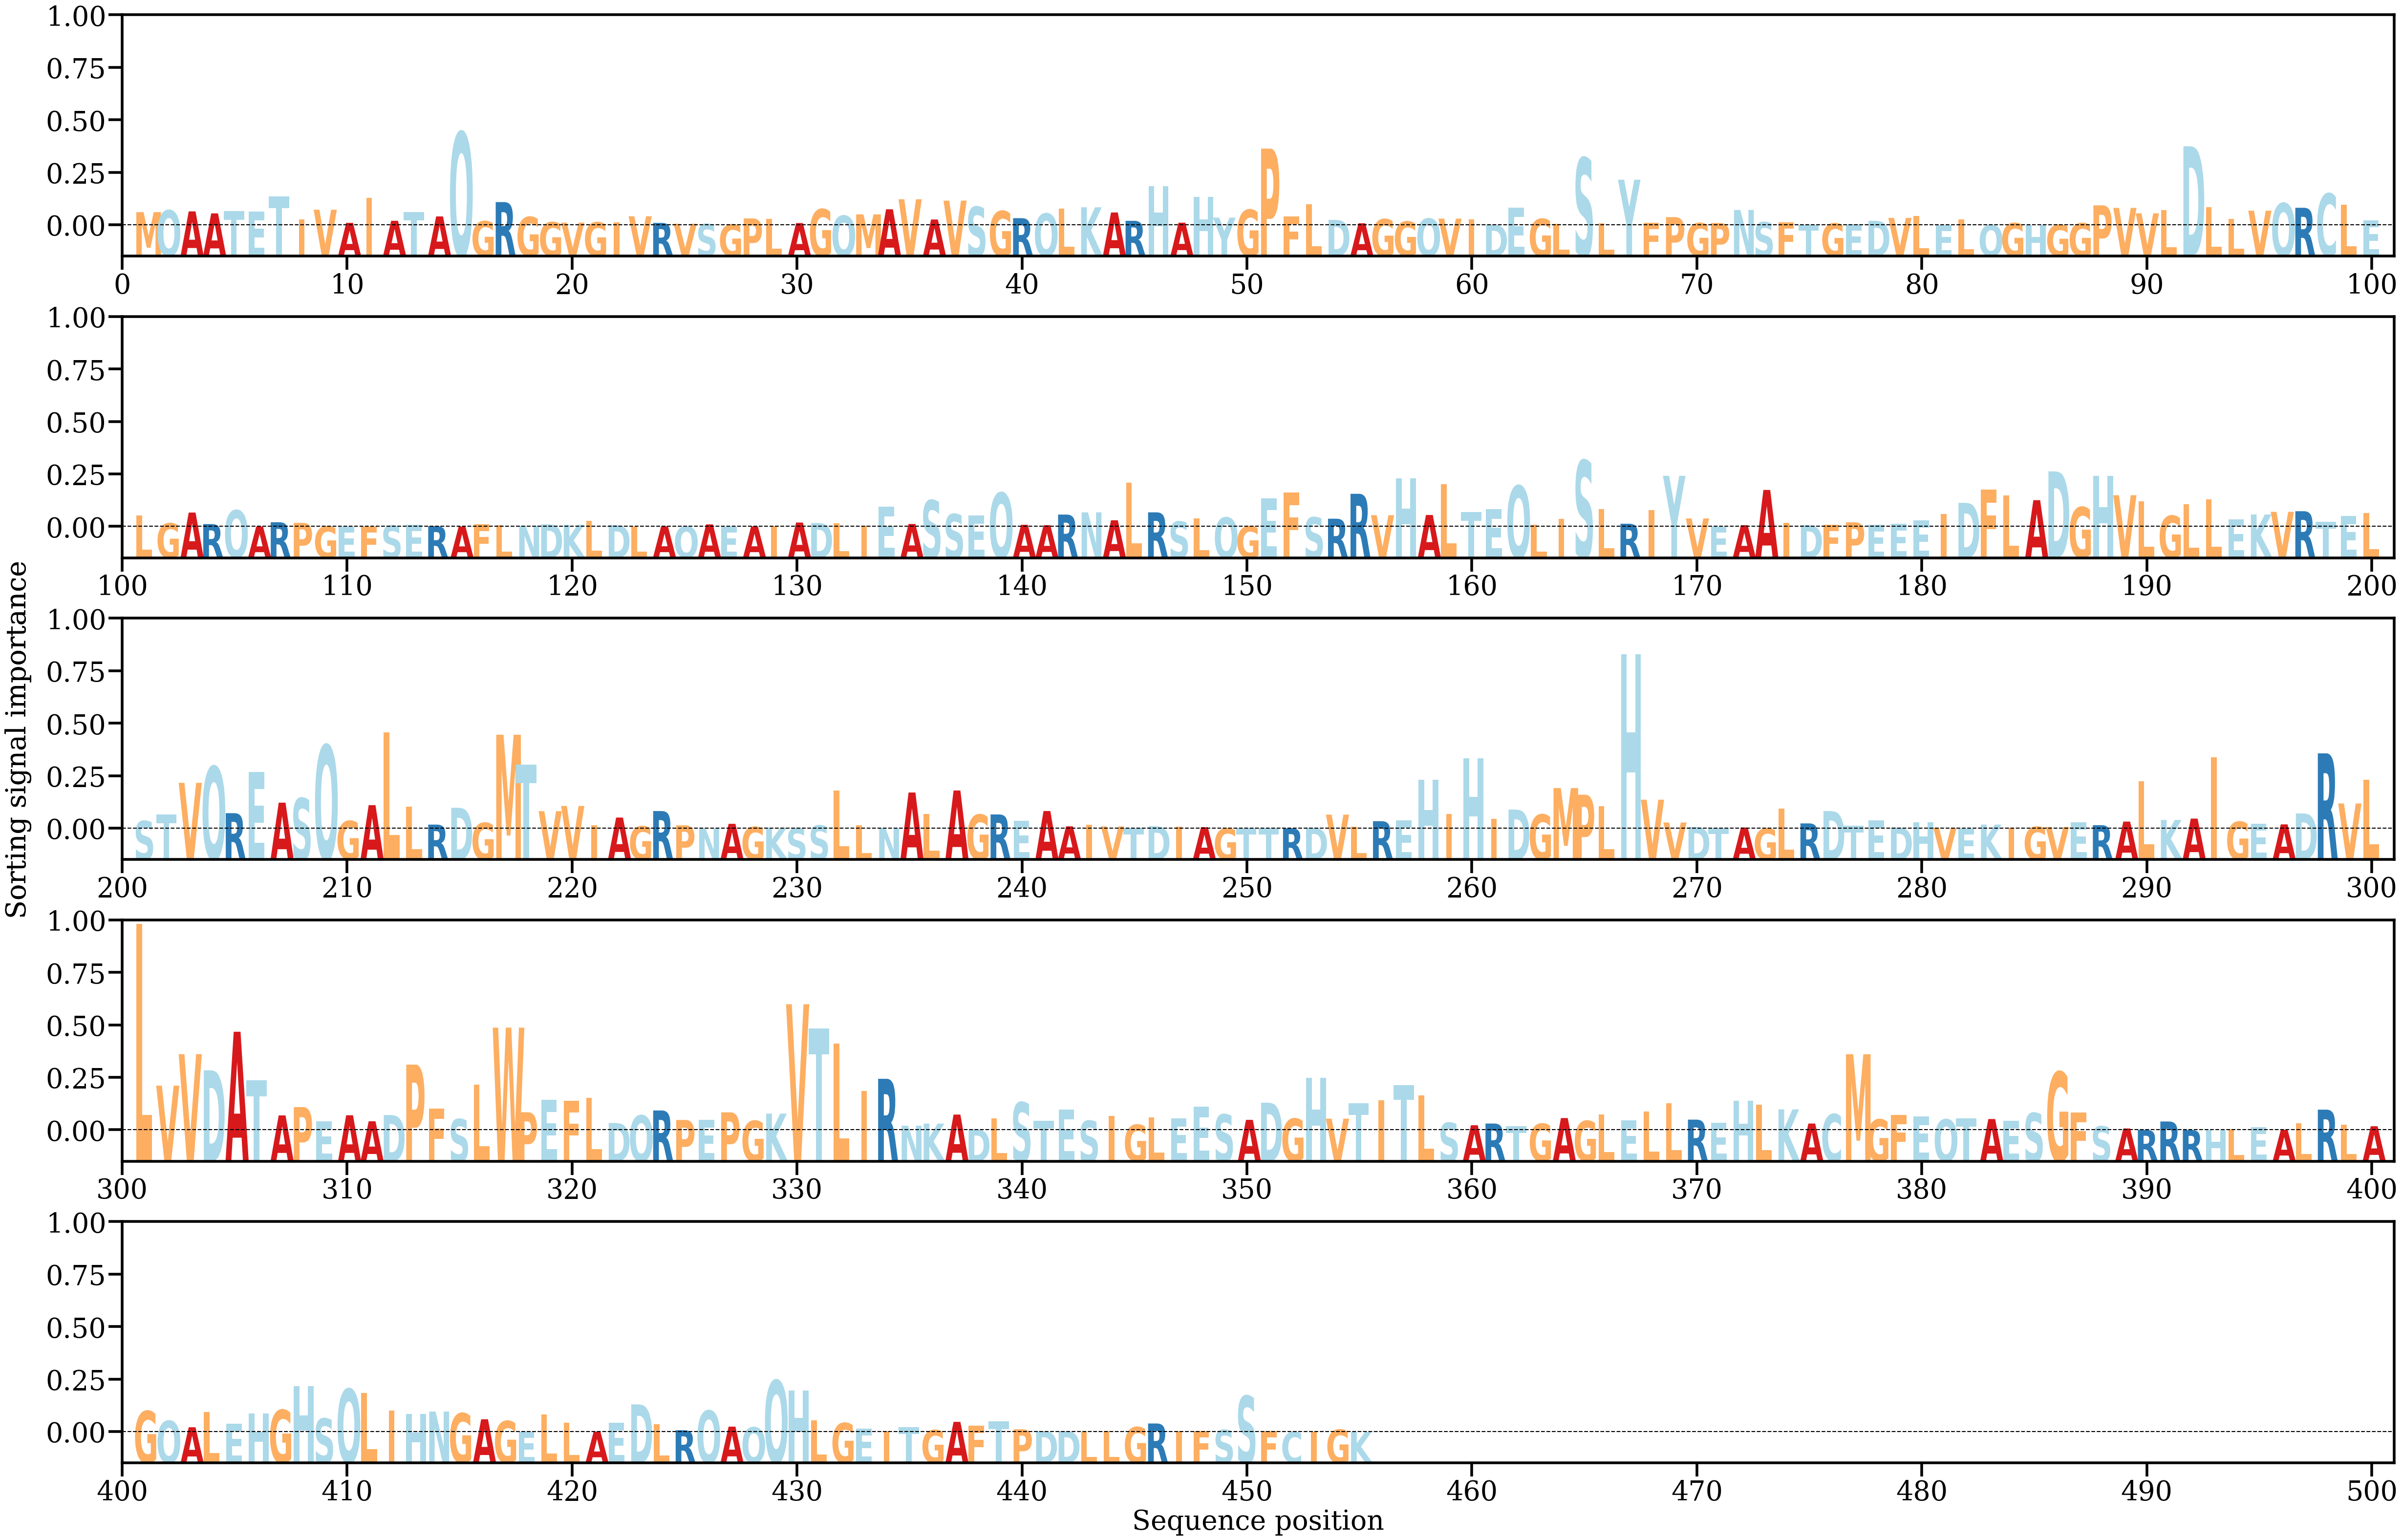

The table this chart was drawn from, first rows:
AA, Alpha
M, [0.00170091]
Q, [0.00194203]
A, [0.00180237]
A, [0.00154443]
T, [0.00183508]
E, [0.00177946]
T, [0.00373295]
I, [0.00078449]
V, [0.0020169]
A, [0.0003104]
I, [0.00358872]
A, [0.00057955]
T, [0.00173537]
A, [0.00114417]
Q, [0.01210856]
G, [0.00051905]
R, [0.00301035]
G, [0.00108292]
G, [0.00040245]
V, [0.00033733]
G, [0.00037854]
I, [0.00040367]
V, [0.0011645]
R, [0.00030417]
V, [0.0002013]
S, [0.00016601]
G, [9.670459e-05]
P, [0.00088364]
L, [0.00082774]
A, [0.00028009]
G, [0.00208844]
Q, [0.00124046]
M, [0.00141001]
A, [0.00207605]
V, [0.00337825]
A, [0.00074555]
V, [0.00320051]
S, [0.00240686]
G, [0.00184547]
R, [0.00092151]
Q, [0.00152558]
L, [0.00217282]
K, [0.00233372]
A, [0.00165987]
R, [0.00057506]
H, [0.00510106]
A, [0.0003314]
H, [0.0037006]
Y, [0.00099008]
G, [0.00201677]
P, [0.00996483]
F, [0.00112751]
L, [0.00270755]
D, [0.00069871]
A, [0.000255]
G, [0.00078857]
G, [0.00048176]
Q, [0.00086971]
V, [0.00085852]
I, [0.00076923]
... 395 more rows
